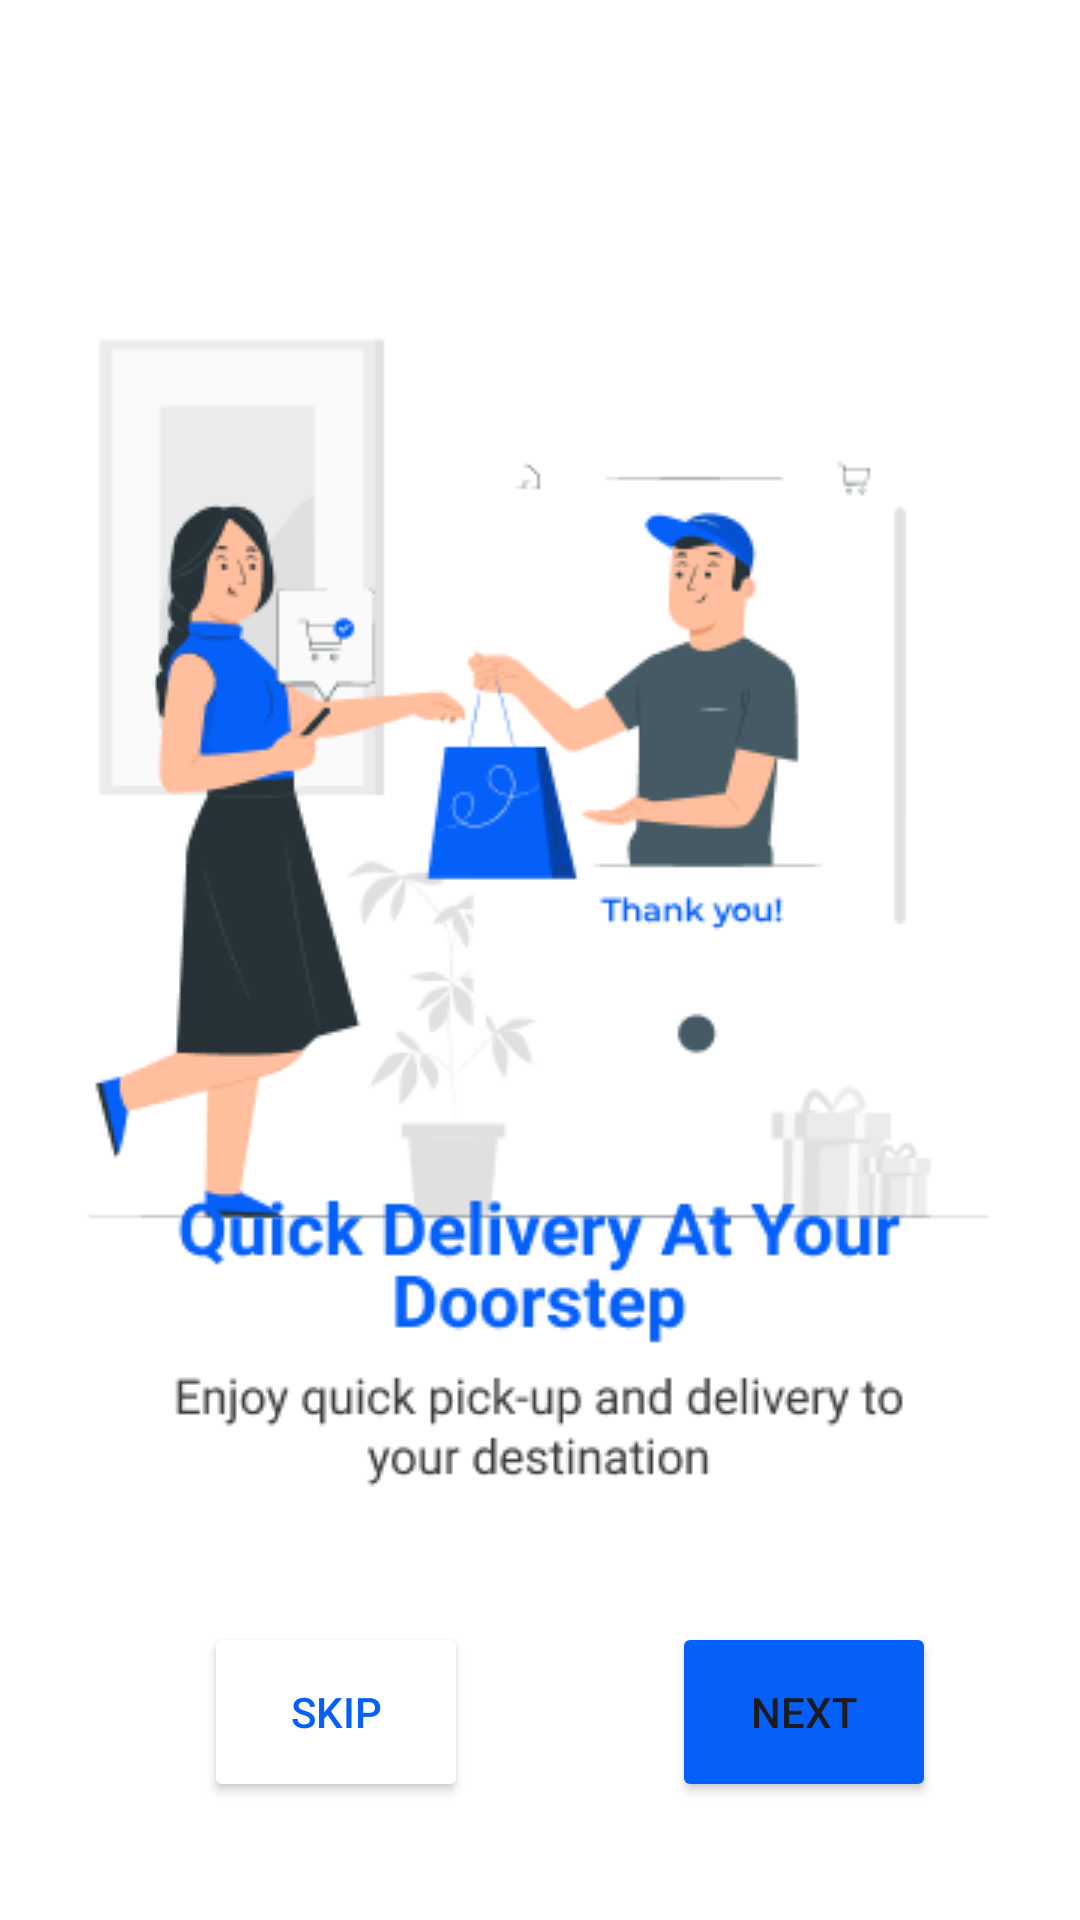

Produce the Android XML layout that renders to this screen, including the resource entries it uses.
<!-- AndroidManifest.xml: application theme Theme._777 -->
<!-- res/layout/activity_screen2.xml -->
<?xml version="1.0" encoding="utf-8"?>
<androidx.constraintlayout.widget.ConstraintLayout xmlns:android="http://schemas.android.com/apk/res/android"
    xmlns:app="http://schemas.android.com/apk/res-auto"
    xmlns:tools="http://schemas.android.com/tools"
    android:layout_width="match_parent"
    android:layout_height="match_parent"
    tools:context=".screen2"
    android:background="@color/white">


    <ImageView
        android:id="@+id/imageView7"
        android:layout_width="wrap_content"
        android:layout_height="wrap_content"
        android:layout_marginTop="84dp"
        app:layout_constraintEnd_toEndOf="parent"
        app:layout_constraintHorizontal_bias="0.492"
        app:layout_constraintStart_toStartOf="parent"
        app:layout_constraintTop_toTopOf="parent"
        app:srcCompat="@drawable/screen2" />

    <ImageView
        android:id="@+id/imageView8"
        android:layout_width="wrap_content"
        android:layout_height="wrap_content"
        android:layout_marginBottom="148dp"
        app:layout_constraintBottom_toBottomOf="parent"
        app:layout_constraintEnd_toEndOf="parent"
        app:layout_constraintHorizontal_bias="0.495"
        app:layout_constraintStart_toStartOf="parent"
        app:layout_constraintTop_toBottomOf="@+id/imageView7"
        app:layout_constraintVertical_bias="0.8"
        app:srcCompat="@drawable/text" />

    <Button
        android:id="@+id/Next1"
        android:layout_width="wrap_content"
        android:layout_height="60dp"
        android:layout_gravity="end"
        android:layout_marginEnd="48dp"
        android:backgroundTint="#0560FA"
        android:bottomLeftRadius="5dp"
        android:bottomRightRadius="100dp"
        android:onClick="Next1"
        android:text="Next"
        app:cornerRadius="5dp"
        app:layout_constraintBottom_toBottomOf="parent"
        app:layout_constraintEnd_toEndOf="parent"
        app:layout_constraintTop_toBottomOf="@+id/imageView8" />

    <Button
        android:id="@+id/Skip1"
        android:layout_width="wrap_content"
        android:layout_height="60dp"
        android:layout_marginStart="68dp"
        android:backgroundTint="#FFFFFF"
        android:bottomLeftRadius="10dp"
        android:bottomRightRadius="100dp"
        android:onClick="Skip1"
        android:text="Skip"
        android:textColor="#0560FA"
        app:cornerRadius="5dp"

        app:layout_constraintBottom_toBottomOf="parent"
        app:layout_constraintStart_toStartOf="parent"
        app:layout_constraintTop_toBottomOf="@+id/imageView8"
        app:strokeColor="#0560FA"
        app:strokeWidth="1dp" />

</androidx.constraintlayout.widget.ConstraintLayout>
<!-- resources referenced by this layout -->
<resources>
  <color name="white">#FFFFFFFF</color>
  <!-- drawable screen2: png bitmap (drawable, 22805 bytes) -->
  <!-- drawable text: png bitmap (drawable, 9194 bytes) -->
  <style name="Theme._777" parent="Base.Theme._777" />
  <style name="Base.Theme._777" parent="Theme.Material3.DayNight.NoActionBar">
          
          
      </style>
</resources>
